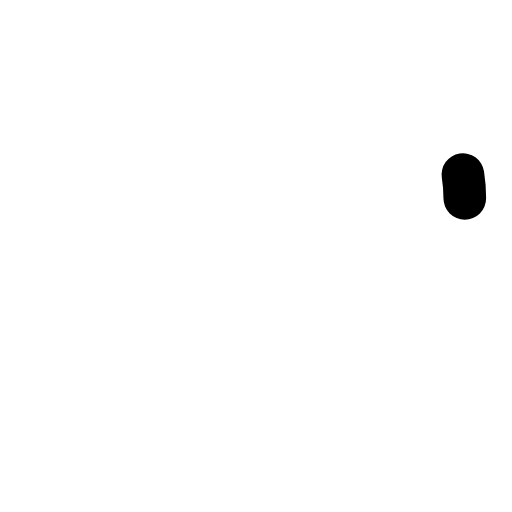
t = 0.00 s
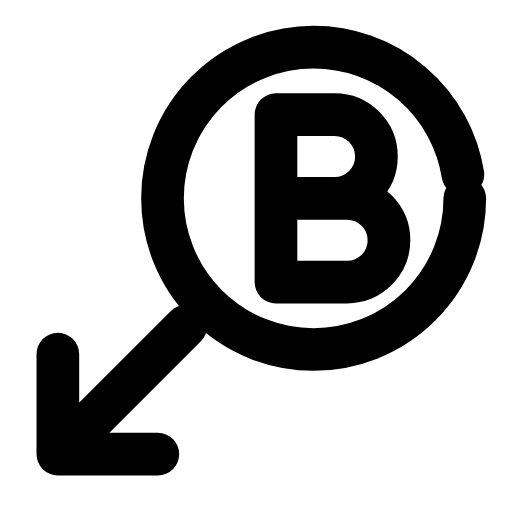
t = 0.24 s
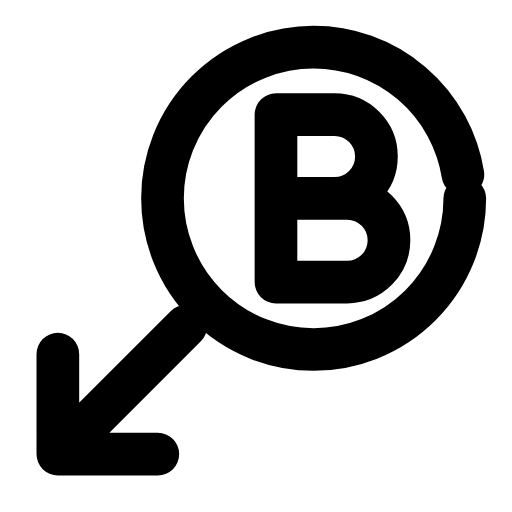
t = 0.47 s
t = 0.68 s: frame unchanged from t = 0.47 s, image omitted
t = 0.93 s: frame unchanged from t = 0.47 s, image omitted
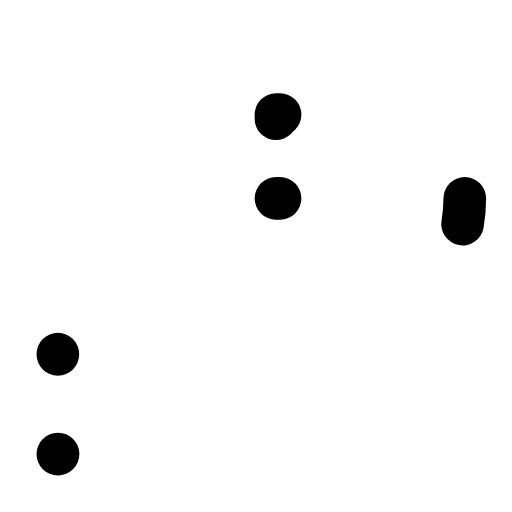
t = 1.17 s

The animated SVG that drew these frames (rendered in a browser with its animation timeline set to each time). Animation: 3 SMIL elements (animate=3); one cycle of 1.40 s, repeats indefinitely.

<svg xmlns="http://www.w3.org/2000/svg" width="24" height="24" viewBox="0 0 24 24" fill="none"><g transform="translate(-1.103 -1.058) scale(1.09)"><circle stroke="currentColor" stroke-width="1.835" stroke-linecap="round" stroke-linejoin="round" fill="none" cx="14.5" cy="9.5" r="6.5" pathLength="1" stroke-dasharray="1"><animate attributeName="stroke-dashoffset" values="1;1;0;0;0;0;1;1;1" keyTimes="0;0;0.189;0.45;0.6;0.774;0.9;0.9;1" dur="1.4s" repeatCount="indefinite" calcMode="spline" keySplines="0.16 1 0.3 1;0.16 1 0.3 1;0.16 1 0.3 1;0.16 1 0.3 1;0.16 1 0.3 1;0.16 1 0.3 1;0.16 1 0.3 1;0.16 1 0.3 1"/></circle><path stroke="currentColor" stroke-width="1.835" stroke-linecap="round" stroke-linejoin="round" fill="none" d="M12.88 5.9L12.88 13.1M12.88 5.9L15.4 5.9A1.8 1.8 0 0 1 15.4 9.5L12.88 9.5M12.88 9.5L15.94 9.5A1.8 1.8 0 0 1 15.94 13.1L12.88 13.1" pathLength="1" stroke-dasharray="1"><animate attributeName="stroke-dashoffset" values="1;1;0;0;0;0;1;1;1" keyTimes="0;0.0315;0.2205;0.45;0.6;0.753;0.879;0.9;1" dur="1.4s" repeatCount="indefinite" calcMode="spline" keySplines="0.16 1 0.3 1;0.16 1 0.3 1;0.16 1 0.3 1;0.16 1 0.3 1;0.16 1 0.3 1;0.16 1 0.3 1;0.16 1 0.3 1;0.16 1 0.3 1"/></path><path stroke="currentColor" stroke-width="1.835" stroke-linecap="round" stroke-linejoin="round" fill="none" d="M3.5 16.2L3.5 20.5L7.8 20.5M3.5 20.5L9 15" pathLength="1" stroke-dasharray="1"><animate attributeName="stroke-dashoffset" values="1;1;0;0;0;0;1;1;1" keyTimes="0;0.063;0.252;0.45;0.6;0.732;0.858;0.9;1" dur="1.4s" repeatCount="indefinite" calcMode="spline" keySplines="0.16 1 0.3 1;0.16 1 0.3 1;0.16 1 0.3 1;0.16 1 0.3 1;0.16 1 0.3 1;0.16 1 0.3 1;0.16 1 0.3 1;0.16 1 0.3 1"/></path></g></svg>
